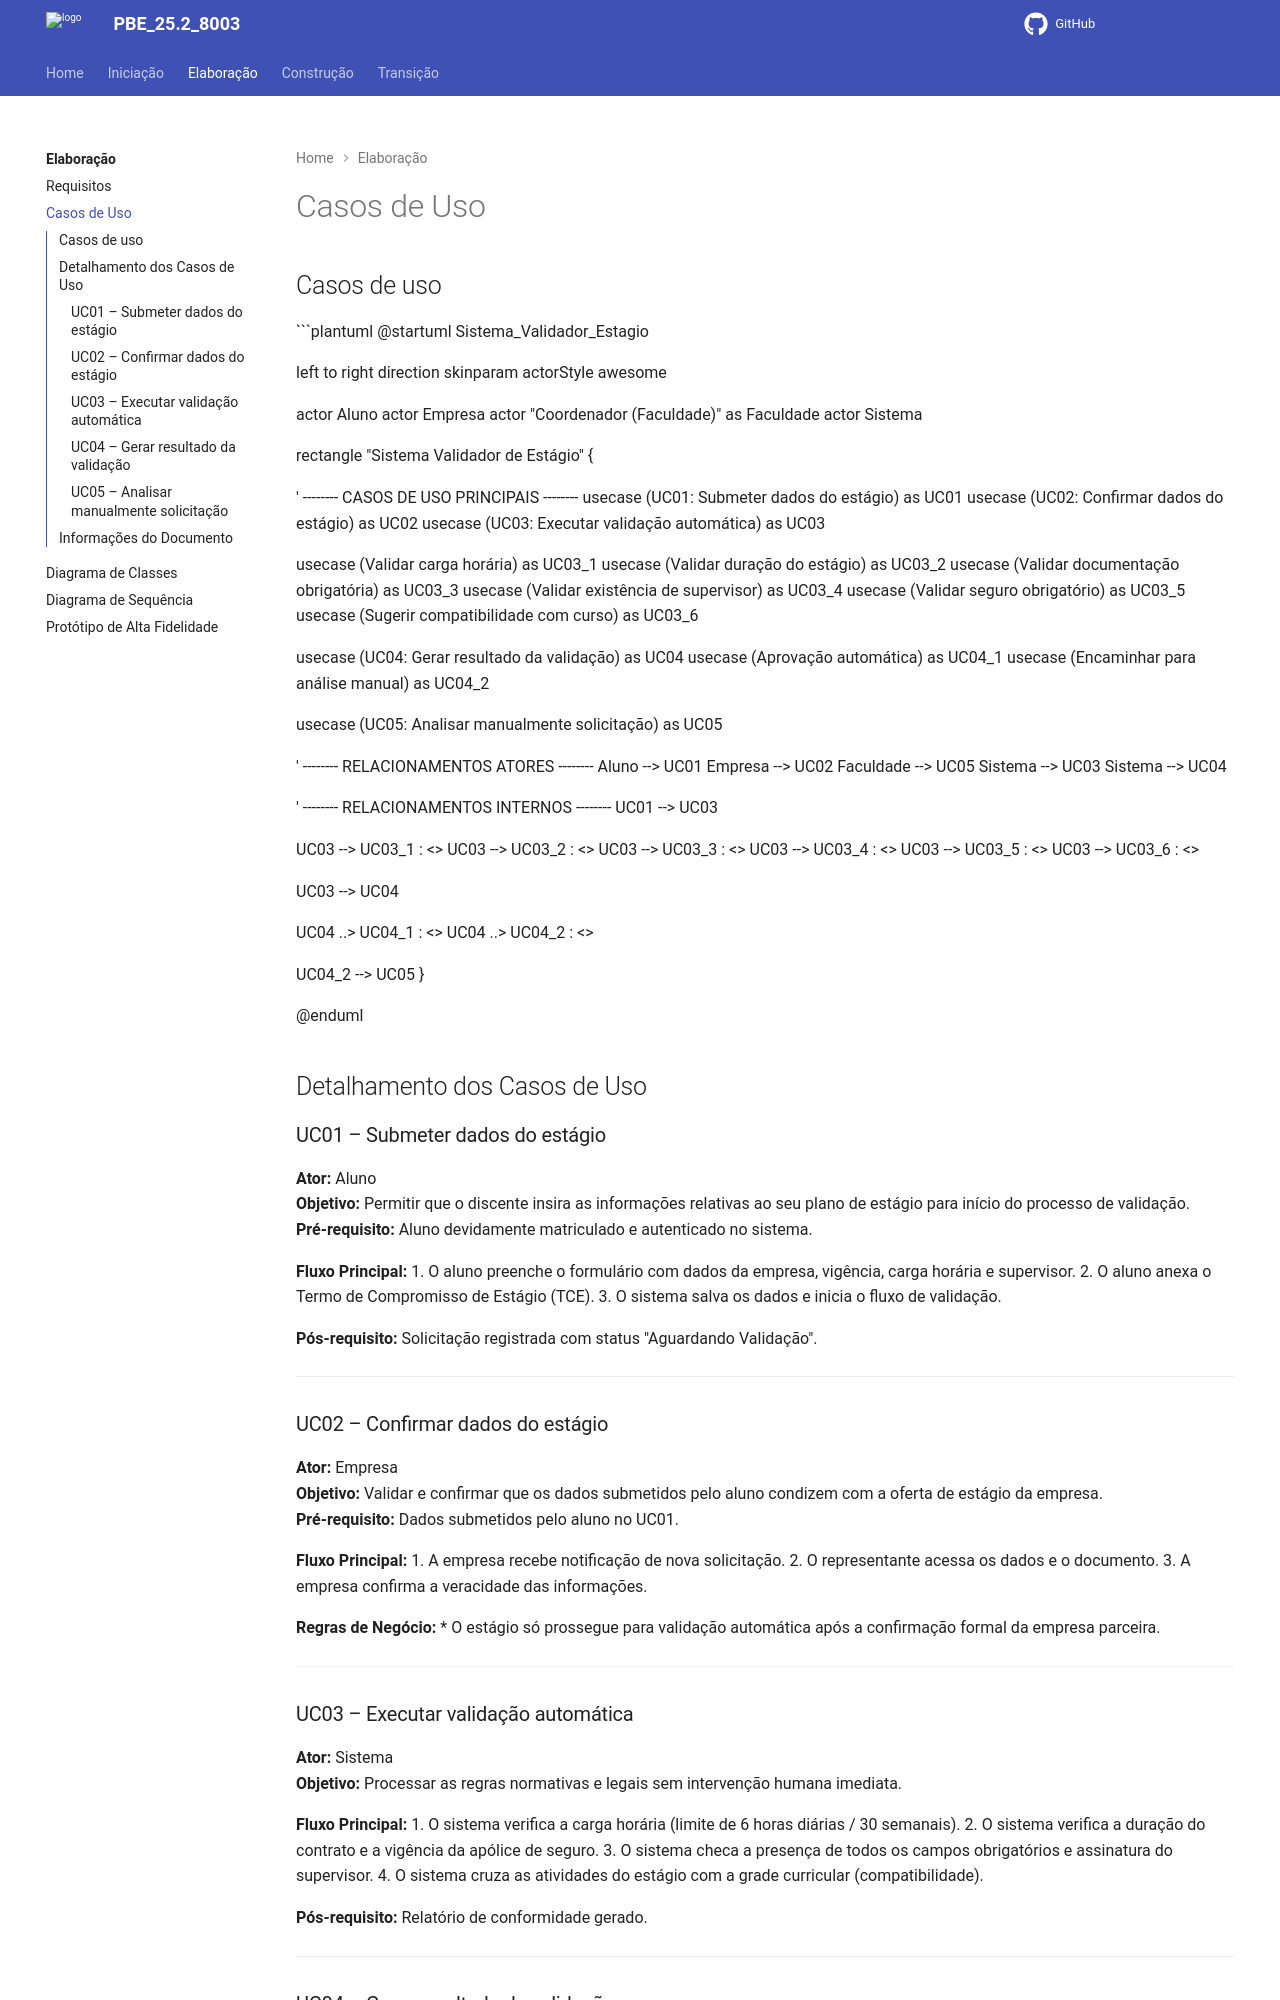

repository: Projetos-de-Extensao/PBE_26.1_8001_VIII · page: Elaboracao/casos_de_uso/index.html · generator: mkdocs

---
id: validador_estagio
title: Diagrama de Casos de Uso - Sistema Validador de Estágio
---

## Casos de uso

```plantuml
@startuml Sistema_Validador_Estagio

left to right direction
skinparam actorStyle awesome

actor Aluno
actor Empresa
actor "Coordenador (Faculdade)" as Faculdade
actor Sistema

rectangle "Sistema Validador de Estágio" {

  ' -------- CASOS DE USO PRINCIPAIS --------
  usecase (UC01: Submeter dados do estágio) as UC01
  usecase (UC02: Confirmar dados do estágio) as UC02
  usecase (UC03: Executar validação automática) as UC03
  
  usecase (Validar carga horária) as UC03_1
  usecase (Validar duração do estágio) as UC03_2
  usecase (Validar documentação obrigatória) as UC03_3
  usecase (Validar existência de supervisor) as UC03_4
  usecase (Validar seguro obrigatório) as UC03_5
  usecase (Sugerir compatibilidade com curso) as UC03_6

  usecase (UC04: Gerar resultado da validação) as UC04
  usecase (Aprovação automática) as UC04_1
  usecase (Encaminhar para análise manual) as UC04_2

  usecase (UC05: Analisar manualmente solicitação) as UC05

  ' -------- RELACIONAMENTOS ATORES --------
  Aluno --> UC01
  Empresa --> UC02
  Faculdade --> UC05
  Sistema --> UC03
  Sistema --> UC04

  ' -------- RELACIONAMENTOS INTERNOS --------
  UC01 --> UC03
  
  UC03 --> UC03_1 : <<include>>
  UC03 --> UC03_2 : <<include>>
  UC03 --> UC03_3 : <<include>>
  UC03 --> UC03_4 : <<include>>
  UC03 --> UC03_5 : <<include>>
  UC03 --> UC03_6 : <<include>>
  
  UC03 --> UC04
  
  UC04 ..> UC04_1 : <<extend>>
  UC04 ..> UC04_2 : <<extend>>
  
  UC04_2 --> UC05
}

@enduml

## Detalhamento dos Casos de Uso

### UC01 – Submeter dados do estágio
**Ator:** Aluno  
**Objetivo:** Permitir que o discente insira as informações relativas ao seu plano de estágio para início do processo de validação.  
**Pré-requisito:** Aluno devidamente matriculado e autenticado no sistema.

**Fluxo Principal:**
1. O aluno preenche o formulário com dados da empresa, vigência, carga horária e supervisor.
2. O aluno anexa o Termo de Compromisso de Estágio (TCE).
3. O sistema salva os dados e inicia o fluxo de validação.

**Pós-requisito:** Solicitação registrada com status "Aguardando Validação".

---

### UC02 – Confirmar dados do estágio
**Ator:** Empresa  
**Objetivo:** Validar e confirmar que os dados submetidos pelo aluno condizem com a oferta de estágio da empresa.  
**Pré-requisito:** Dados submetidos pelo aluno no UC01.

**Fluxo Principal:**
1. A empresa recebe notificação de nova solicitação.
2. O representante acessa os dados e o documento.
3. A empresa confirma a veracidade das informações.

**Regras de Negócio:**
* O estágio só prossegue para validação automática após a confirmação formal da empresa parceira.

---

### UC03 – Executar validação automática
**Ator:** Sistema  
**Objetivo:** Processar as regras normativas e legais sem intervenção humana imediata.

**Fluxo Principal:**
1. O sistema verifica a carga horária (limite de 6 horas diárias / 30 semanais).
2. O sistema verifica a duração do contrato e a vigência da apólice de seguro.
3. O sistema checa a presença de todos os campos obrigatórios e assinatura do supervisor.
4. O sistema cruza as atividades do estágio com a grade curricular (compatibilidade).
